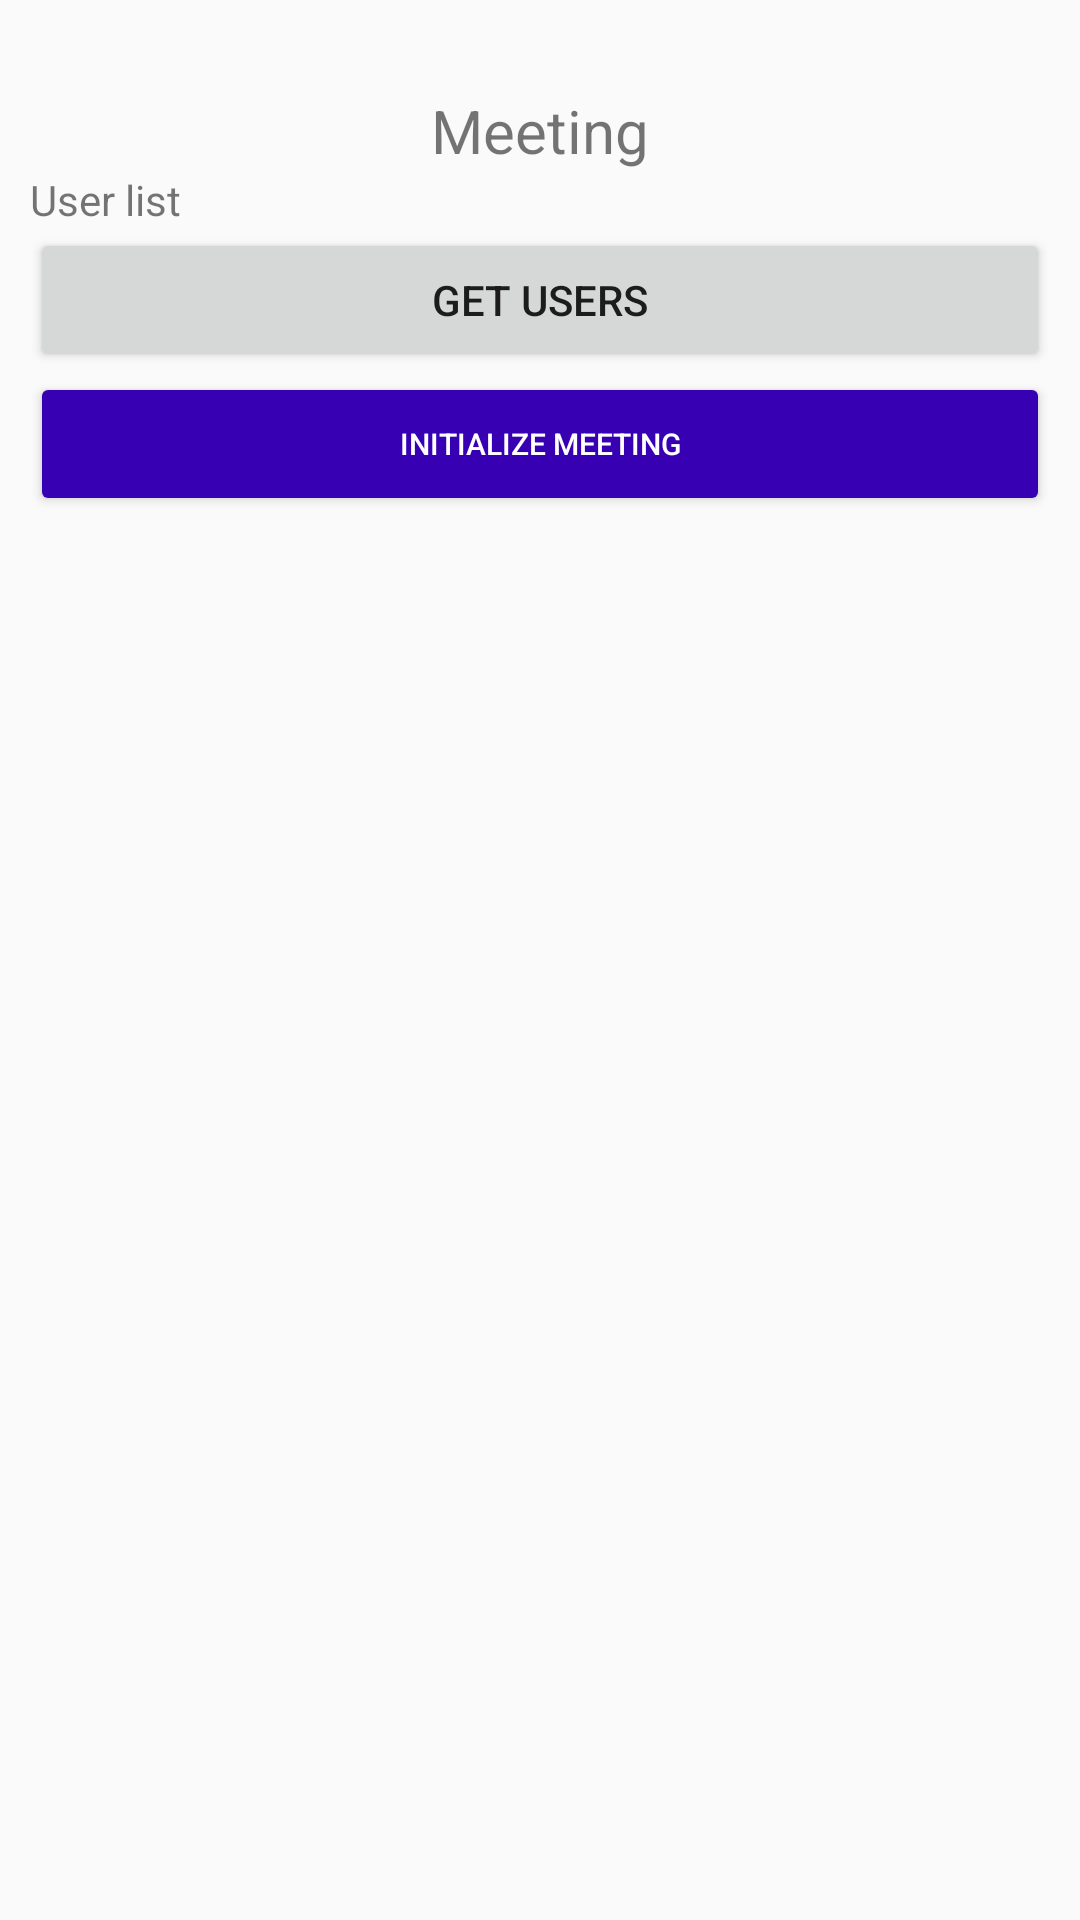

Write the Android layout XML for this screen, with the resource values it uses.
<!-- AndroidManifest.xml: application theme Theme.LDM -->
<!-- res/layout/activity_meet.xml -->
<?xml version="1.0" encoding="utf-8"?>
<LinearLayout xmlns:android="http://schemas.android.com/apk/res/android"
    xmlns:app="http://schemas.android.com/apk/res-auto"
    xmlns:tools="http://schemas.android.com/tools"
    android:layout_width="match_parent"
    android:layout_height="match_parent"
    android:orientation="vertical"
    android:paddingHorizontal="10dp"
    tools:context=".Meet">

    <TextView
        android:layout_width="match_parent"
        android:layout_height="wrap_content"
        android:text="Meeting"
        android:layout_marginTop="30dp"
        android:gravity="center_horizontal"
        android:textSize="20sp"
        />

    <TextView
        android:layout_width="match_parent"
        android:layout_height="wrap_content"
        android:text="User list"
        />

    <Button
        android:id="@+id/btn_getusers"
        android:layout_width="match_parent"
        android:layout_height="wrap_content"
        android:text="Get users"
        />

    <Button
        android:id="@+id/login1"
        android:layout_width="match_parent"
        android:layout_height="wrap_content"
        android:text="Initialize meeting"
        android:onClick="onLoginUser1"
        android:textSize="10sp"
        android:textColor="@color/white"
        android:backgroundTint="@color/design_default_color_primary_dark"
        />

    <ListView
        android:id="@+id/list"
        android:layout_width="match_parent"
        android:layout_height="match_parent"></ListView>


</LinearLayout>
<!-- resources referenced by this layout -->
<resources>
  <style name="Theme.LDM" parent="Theme.AppCompat.Light.DarkActionBar">
          
          <item name="colorPrimary">@color/purple_500</item>
          <item name="colorPrimaryDark">@color/purple_700</item>
          <item name="colorAccent">@color/teal_200</item>
          
      </style>
  <!-- not gathered from this repository: default colours our renderer supplied (Android Studio template values) -->
  <color name="purple_500">#FF6200EE</color>
  <color name="purple_700">#FF3700B3</color>
  <color name="teal_200">#FF03DAC5</color>
  <color name="white">#FFFFFFFF</color>
</resources>
